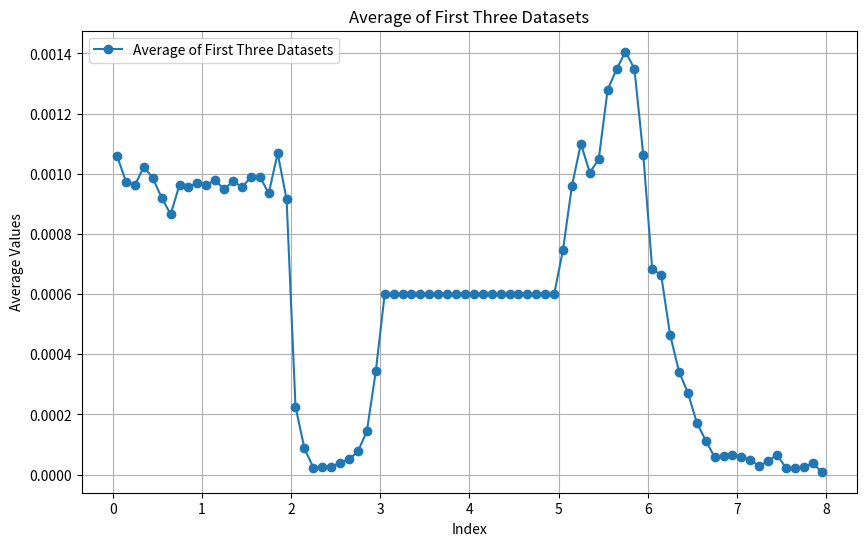

Reproduce this figure in Python.
# Re-importing necessary libraries after reset
import numpy as np
import matplotlib.pyplot as plt

# Re-defining the datasets
data_sets = np.array([
    1.05866782e-03, 9.73194983e-04, 9.62586861e-04, 1.02333895e-03,
    9.85193152e-04, 9.19918292e-04, 8.65368249e-04, 9.63663175e-04,
    9.56660448e-04, 9.70034605e-04, 9.63786836e-04, 9.78474553e-04,
    9.48583455e-04, 9.75860129e-04, 9.55085405e-04, 9.88656118e-04,
    9.90890027e-04, 9.34839522e-04, 1.06841557e-03, 9.15247315e-04,
    2.26062742e-04, 8.73247592e-05, 2.24561852e-05, 2.54410482e-05,
    2.49780252e-05, 4.00288999e-05, 5.03807718e-05, 7.68965616e-05,
    1.43701803e-04, 3.42847641e-04, 5.99439548e-04, 5.99439548e-04,
    5.99439548e-04, 5.99439548e-04, 5.99439548e-04, 5.99439548e-04,
    5.99439548e-04, 5.99439548e-04, 5.99439548e-04, 5.99439548e-04,
    5.99439548e-04, 5.99439548e-04, 5.99439548e-04, 5.99439548e-04,
    5.99439548e-04, 5.99439548e-04, 5.99439548e-04, 5.99439548e-04,
    5.99439548e-04, 5.99439548e-04, 7.47825218e-04, 9.60826049e-04,
    1.09982441e-03, 1.00373956e-03, 1.04827619e-03, 1.27905310e-03,
    1.34792465e-03, 1.40576982e-03, 1.34935917e-03, 1.06131478e-03,
    6.82784419e-04, 6.63652576e-04, 4.65278615e-04, 3.42546864e-04,
    2.71156791e-04, 1.72596951e-04, 1.12783715e-04, 5.79892685e-05,
    6.20346303e-05, 6.49609270e-05, 5.99641677e-05, 4.87063864e-05,
    2.75168626e-05, 4.59541370e-05, 6.57876819e-05, 2.11367129e-05,
    2.10259090e-05, 2.58113340e-05, 3.74902236e-05, 9.42827091e-06
])



# Generate x values based on the length of the data
average_data = np.mean(data_sets[:4], axis=0)
x = np.array([0.05, 0.15, 0.25, 0.35, 0.45, 0.55, 0.65, 0.75, 0.85, 0.95, 1.05,
       1.15, 1.25, 1.35, 1.45, 1.55, 1.65, 1.75, 1.85, 1.95, 2.05, 2.15,
       2.25, 2.35, 2.45, 2.55, 2.65, 2.75, 2.85, 2.95, 3.05, 3.15, 3.25,
       3.35, 3.45, 3.55, 3.65, 3.75, 3.85, 3.95, 4.05, 4.15, 4.25, 4.35,
       4.45, 4.55, 4.65, 4.75, 4.85, 4.95, 5.05, 5.15, 5.25, 5.35, 5.45,
       5.55, 5.65, 5.75, 5.85, 5.95, 6.05, 6.15, 6.25, 6.35, 6.45, 6.55,
       6.65, 6.75, 6.85, 6.95, 7.05, 7.15, 7.25, 7.35, 7.45, 7.55, 7.65,
       7.75, 7.85, 7.95])
# Plot the averaged data
plt.figure(figsize=(10, 6))
plt.plot(x, data_sets, marker='o', linestyle='-', label="Average of First Three Datasets")

# Add plot details
plt.title("Average of First Three Datasets")
plt.xlabel("Index")
plt.ylabel("Average Values")
plt.legend()
plt.grid(True)
plt.show()
